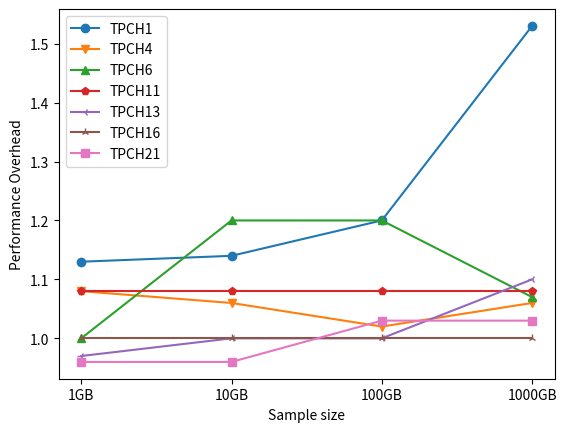

The matplotlib source for this figure:
import matplotlib
# matplotlib.use('agg')
import matplotlib.pyplot as plt
import pandas as pd
import os
q = {
    "TPCH1":[1.13,1.14,1.20,1.53],
    "TPCH4":[1.08,1.06,1.02,1.06],
    "TPCH6":[1.00,1.20,1.20,1.07],
    "TPCH11":[1.08,1.08,1.08,1.08],
    "TPCH13":[0.97,1.00,1.00,1.10],
    "TPCH16":[1.00,1.00,1.00,1.00],
    "TPCH21":[0.96,0.96,1.03,1.03],
}
x_label = ['1GB','10GB','100GB','1000GB']
# colours = ['tab:blue','tab:orange','tab:green','tab:red','tab:purple']
colours = ['tab:blue','tab:orange','tab:green','tab:red',\
           'tab:purple','tab:brown','tab:pink','tab:gray', \
           'tab:olive','tab:cyan']
markers=['o','v','^','p','3','2','s','p','1']
#markers=["ro-","bv-","c^-","mp-","ys-","g3-","o2-",""]
counter = 0
for key in q:
    plt.plot(range(0,len(x_label)),q[key],marker=markers[counter],label=key,color=colours[counter])
    counter = counter + 1
plt.xticks(range(0,len(x_label)),x_label)
plt.ylabel("Performance Overhead")
plt.xlabel("Sample size")
plt.legend()
plt.show()
# plt.savefig(os.path.basename(__file__).replace(".py", ".pdf"))